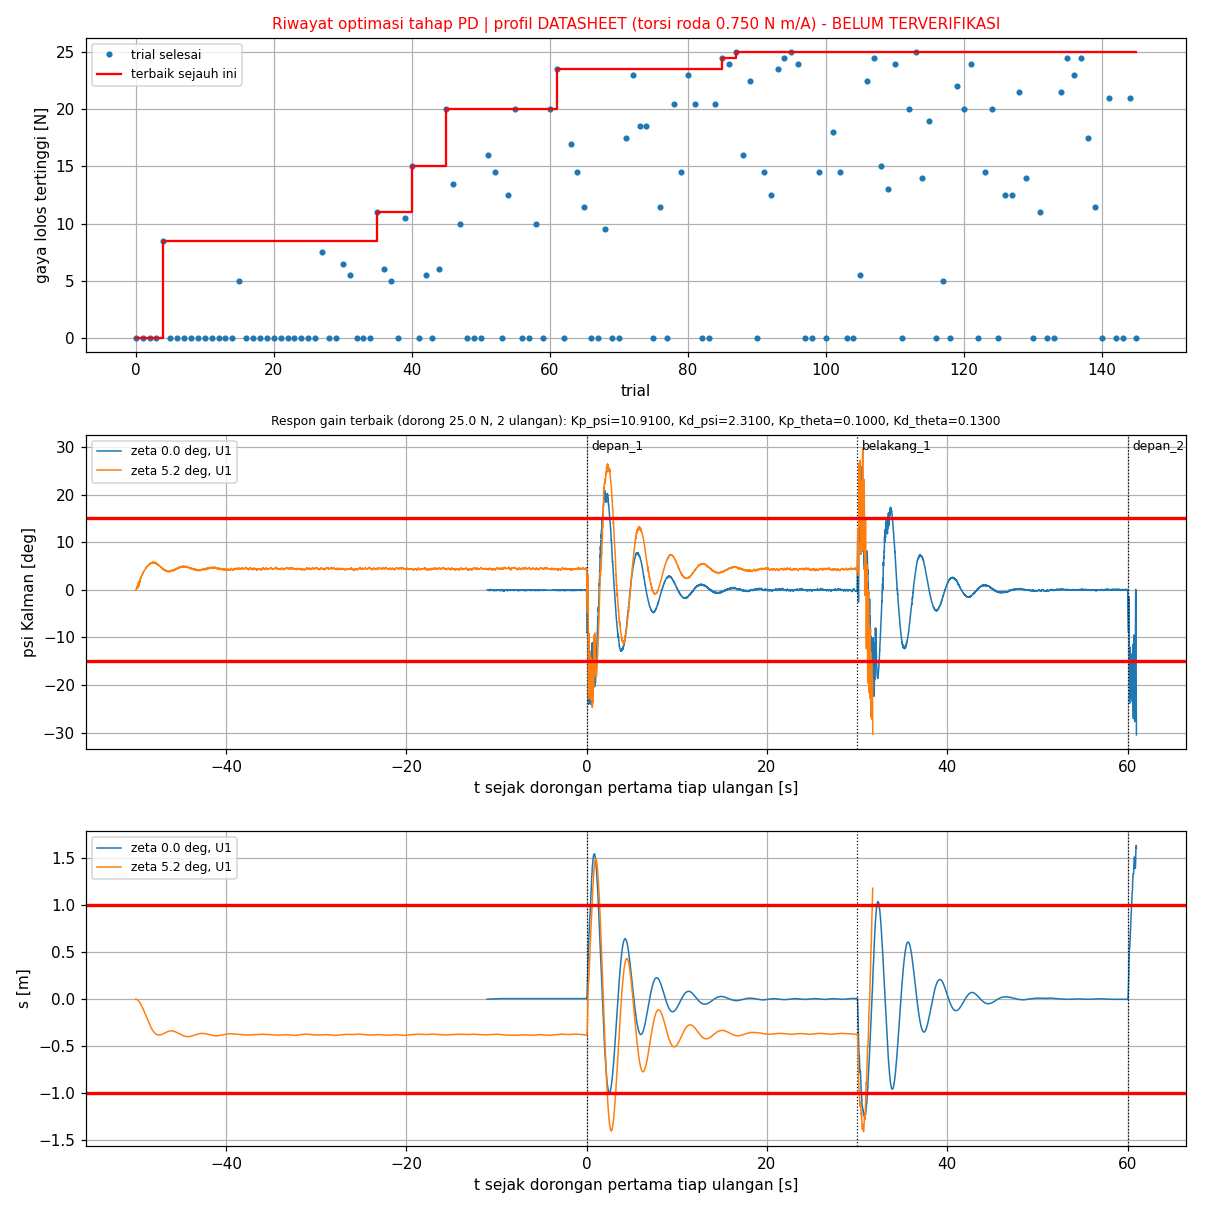

Source data for this figure (header and first rows):
trial, status, skor, keterangan, lama_s, profil, terverifikasi, Kp_psi, Kd_psi, Kp_theta, Kd_theta, gaya_N, bangbang_per_s, psi_maks_deg, dpsi_maks_rad_s, s_maks_m, lama_gagal_s, jumlah_tidak_stabil, awal_psi_rad, awal_dpsi_rad_s, awal_dtheta_rad_s, akhir_psi_rad, akhir_dpsi_rad_s, akhir_dtheta_rad_s
0, COMPLETE, 1512, komet |psi| > 30 deg (sebelum dorongan, …, 12.6, DATASHEET, BELUM, 17.85, 3.33, 0.0000, 0.3000, 0.0000, 0.0000, 30.01, 6.009, 1.194, 0.0000, 0.0000, 0.0040, 0.0620, 0.1589, 0.0050, 0.0578, 0.1742
1, COMPLETE, 2000, komet |psi| > 30 deg (sebelum dorongan, …, 0.0, DATASHEET, BELUM, 7.57, 0.6800, 0.5600, 0.3400, 0.0000, 0.0000, 30.18, 7.028, 0.0805, 0.0000, 0.0000, 0.0000, 0.0000, 0.0000, 0.0000, 0.0000, 0.0000
2, COMPLETE, 2000, komet |psi| > 30 deg (sebelum dorongan, …, 0.1, DATASHEET, BELUM, 17.08, 2.56, 1.26, 0.6900, 0.0000, 0.0000, 30.69, 15.54, 0.3479, 0.0000, 0.0000, 0.0000, 0.0000, 0.0000, 0.0000, 0.0000, 0.0000
3, COMPLETE, 2000, komet |psi| > 30 deg (sebelum dorongan, …, 0.1, DATASHEET, BELUM, 9.77, 3.99, 0.0800, 0.6700, 0.0000, 0.0000, 32.72, 14.15, 0.4121, 0.0000, 0.0000, 0.0000, 0.0000, 0.0000, 0.0000, 0.0000, 0.0000
4, COMPLETE, -8467, selesai komet pada 9.0 N: |psi| > 30 deg…, 98.4, DATASHEET, BELUM, 17.86, 2.65, 0.4200, 0.2000, 8.5, 0.0285, 14.46, 1, 0.4937, 0.0000, 4, 0.0062, 0.0363, 0.3724, 0.0319, 0.1088, 2.273
5, COMPLETE, 2000, komet |psi| > 30 deg (sebelum dorongan, …, 0.1, DATASHEET, BELUM, 32.43, 4.37, 0.9400, 0.6900, 0.0000, 0.0000, 32.23, 13.31, 0.3546, 0.0000, 0.0000, 0.0000, 0.0000, 0.0000, 0.0000, 0.0000, 0.0000
6, COMPLETE, 2000, komet |s| > 2.0 m (sebelum dorongan, U1)…, 0.3, DATASHEET, BELUM, 35.31, 4.06, 0.2500, 0.0300, 0.0000, 0.0000, 15.37, 2.71, 2.003, 0.0000, 0.0000, 0.0000, 0.0000, 0.0000, 0.0000, 0.0000, 0.0000
7, COMPLETE, 2000, komet |psi| > 30 deg (sebelum dorongan, …, 0.5, DATASHEET, BELUM, 8.45, 3.99, 0.2900, 0.4200, 0.0000, 0.0000, 30.94, 10.84, 0.5822, 0.0000, 0.0000, 0.0000, 0.0000, 0.0000, 0.0000, 0.0000, 0.0000
8, COMPLETE, 2000, komet |psi| > 30 deg (sebelum dorongan, …, 0.2, DATASHEET, BELUM, 38.4, 2.54, 2.08, 0.3100, 0.0000, 0.0000, 31.44, 10.93, 0.1436, 0.0000, 0.0000, 0.0000, 0.0000, 0.0000, 0.0000, 0.0000, 0.0000
9, COMPLETE, 1999, komet |psi| > 30 deg (dorong depan_1, t …, 3.9, DATASHEET, BELUM, 28.09, 3.81, 0.0500, 0.7500, 0.0000, 9.836, 31.62, 14.41, 0.5225, 0.0000, 1, 0.0523, 0.7898, 2.037, 0.0000, 0.0000, 0.0000
10, COMPLETE, 2000, komet |psi| > 30 deg (sebelum dorongan, …, 0.7, DATASHEET, BELUM, 27.95, 2.19, 0.9400, 0.0400, 0.0000, 0.0000, 30.12, 4.463, 1.093, 0.0000, 0.0000, 0.0000, 0.0000, 0.0000, 0.0000, 0.0000, 0.0000
11, COMPLETE, 2000, komet |psi| > 30 deg (sebelum dorongan, …, 0.0, DATASHEET, BELUM, 23.98, 1.49, 0.0200, 0.4000, 0.0000, 0.0000, 33.26, 14.9, 0.2903, 0.0000, 0.0000, 0.0000, 0.0000, 0.0000, 0.0000, 0.0000, 0.0000
12, COMPLETE, 2000, komet |psi| > 30 deg (sebelum dorongan, …, 0.3, DATASHEET, BELUM, 12.35, 2.92, 1.02, 0.2500, 0.0000, 0.0000, 31.36, 6.923, 0.4193, 0.0000, 0.0000, 0.0000, 0.0000, 0.0000, 0.0000, 0.0000, 0.0000
13, COMPLETE, 2000, komet |psi| > 30 deg (sebelum dorongan, …, 0.2, DATASHEET, BELUM, 21.11, 3.64, 0.0200, 0.5000, 0.0000, 0.0000, 31.17, 10.07, 0.1496, 0.0000, 0.0000, 0.0000, 0.0000, 0.0000, 0.0000, 0.0000, 0.0000
14, COMPLETE, 2000, komet |psi| > 30 deg (sebelum dorongan, …, 0.2, DATASHEET, BELUM, 21.76, 1.35, 0.3700, 0.1700, 0.0000, 0.0000, 32.5, 11.3, 0.2127, 0.0000, 0.0000, 0.0000, 0.0000, 0.0000, 0.0000, 0.0000, 0.0000
15, COMPLETE, -4996, selesai komet pada 5.5 N: |psi| > 30 deg…, 27.6, DATASHEET, BELUM, 17.46, 3.44, 0.9200, 0.5100, 5, 0.0140, 12.66, 1.726, 0.1457, 0.0000, 0.0000, 0.0057, 0.0454, 0.1539, 0.0087, 0.0349, 0.1727
16, COMPLETE, 2000, komet |psi| > 30 deg (sebelum dorongan, …, 0.1, DATASHEET, BELUM, 12.59, 4.08, 1.42, 0.7300, 0.0000, 0.0000, 30.8, 14.35, 0.4000, 0.0000, 0.0000, 0.0000, 0.0000, 0.0000, 0.0000, 0.0000, 0.0000
17, COMPLETE, 1999, komet |psi| > 30 deg (dorong depan_1, t …, 0.8, DATASHEET, BELUM, 18.05, 3.29, 0.7200, 0.5600, 0.0000, 8.333, 30.32, 14.09, 0.4798, 0.0000, 0.0000, 0.0031, 0.0376, 0.1465, 0.0000, 0.0000, 0.0000
18, COMPLETE, 2000, komet |psi| > 30 deg (sebelum dorongan, …, 0.9, DATASHEET, BELUM, 27, 2.7, 1.72, 0.2100, 0.0000, 0.0000, 30.2, 4.675, 0.4807, 0.0000, 0.0000, 0.0000, 0.0000, 0.0000, 0.0000, 0.0000, 0.0000
19, COMPLETE, 2000, komet |psi| > 30 deg (sebelum dorongan, …, 0.3, DATASHEET, BELUM, 30.02, 3.9, 0.4600, 0.3500, 0.0000, 0.0000, 30.71, 10.03, 0.8633, 0.0000, 0.0000, 0.0000, 0.0000, 0.0000, 0.0000, 0.0000, 0.0000
20, COMPLETE, 2000, komet |psi| > 30 deg (sebelum dorongan, …, 0.3, DATASHEET, BELUM, 22.49, 3.77, 0.5500, 0.0700, 0.0000, 0.0000, 30.21, 3.934, 1.747, 0.0000, 0.0000, 0.0000, 0.0000, 0.0000, 0.0000, 0.0000, 0.0000
21, COMPLETE, 2000, komet |s| > 2.0 m (sebelum dorongan, U1)…, 2.6, DATASHEET, BELUM, 32.84, 2.52, 0.0000, 0.0400, 0.0000, 0.0000, 2.143, 1.091, 2.001, 0.0000, 0.0000, 0.0000, 0.0000, 0.0000, 0.0000, 0.0000, 0.0000
22, COMPLETE, 2000, komet |s| > 2.0 m (sebelum dorongan, U1)…, 0.5, DATASHEET, BELUM, 17.41, 3.64, 0.0200, 0.1300, 0.0000, 0.0000, 16.53, 3.851, 2.006, 0.0000, 0.0000, 0.0000, 0.0000, 0.0000, 0.0000, 0.0000, 0.0000
23, COMPLETE, 2000, komet |psi| > 30 deg (sebelum dorongan, …, 0.3, DATASHEET, BELUM, 25.64, 3.5, 0.9700, 0.2600, 0.0000, 0.0000, 30.08, 5.33, 0.7079, 0.0000, 0.0000, 0.0000, 0.0000, 0.0000, 0.0000, 0.0000, 0.0000
24, COMPLETE, 1395, komet |psi| > 30 deg (dorong belakang_1,…, 11.1, DATASHEET, BELUM, 6.45, 2.71, 0.3800, 0.5400, 0.0000, 0.0527, 32.39, 14.5, 0.4557, 0.0000, 0.0000, 0.0033, 0.0354, 0.1425, 0.0097, 0.0414, 0.1743
25, COMPLETE, 1788, komet |psi| > 30 deg (dorong depan_2, t …, 4.8, DATASHEET, BELUM, 6.01, 2.59, 0.7100, 0.5300, 0.0000, 0.0665, 30.3, 14.83, 0.3848, 0.0000, 0.0000, 0.0036, 0.0343, 0.1490, 0.0000, 0.0000, 0.0000
26, COMPLETE, 2000, komet |psi| > 30 deg (sebelum dorongan, …, 0.5, DATASHEET, BELUM, 14.06, 2.47, 0.3700, 0.0900, 0.0000, 0.0000, 30.15, 2.106, 1.119, 0.0000, 0.0000, 0.0000, 0.0000, 0.0000, 0.0000, 0.0000, 0.0000
27, COMPLETE, -7497, selesai komet pada 8.0 N: |psi| > 30 deg…, 61.3, DATASHEET, BELUM, 17.11, 2.48, 0.1900, 0.3600, 7.5, 0.0472, 13.6, 1.723, 0.2725, 0.0000, 0.0000, 0.0032, 0.0316, 0.1302, 0.0076, 0.0495, 0.1740
28, COMPLETE, 2000, komet |psi| > 30 deg (sebelum dorongan, …, 0.9, DATASHEET, BELUM, 24.57, 2.62, 0.9400, 0.3600, 0.0000, 0.0000, 32.83, 12.84, 0.4553, 0.0000, 0.0000, 0.0000, 0.0000, 0.0000, 0.0000, 0.0000, 0.0000
29, COMPLETE, 2000, komet |psi| > 30 deg (sebelum dorongan, …, 1.9, DATASHEET, BELUM, 16.34, 1.75, 0.4300, 0.2600, 0.0000, 0.0000, 32.63, 12.12, 0.6049, 0.0000, 0.0000, 0.0000, 0.0000, 0.0000, 0.0000, 0.0000, 0.0000
30, COMPLETE, -6497, selesai komet pada 7.0 N: |psi| > 30 deg…, 62.0, DATASHEET, BELUM, 13.85, 2.96, 0.0900, 0.3400, 6.5, 0.6652, 12.81, 3.458, 0.2919, 0.0000, 0.0000, 0.0042, 0.0585, 0.1509, 0.0060, 0.0263, 0.1677
31, COMPLETE, -5498, selesai komet pada 6.0 N: |psi| > 30 deg…, 55.5, DATASHEET, BELUM, 11.41, 2.78, 0.2000, 0.3800, 5.5, 0.0384, 11.66, 1.723, 0.1659, 0.0000, 0.0000, 0.0023, 0.0377, 0.1658, 0.0063, 0.0294, 0.1620
32, COMPLETE, 1999, komet |psi| > 30 deg (dorong depan_1, t …, 3.5, DATASHEET, BELUM, 12.62, 1.97, 0.1200, 0.4400, 0.0000, 0.0000, 32.72, 15.03, 0.3930, 0.0000, 1, 0.0801, 1.201, 3.055, 0.0000, 0.0000, 0.0000
33, COMPLETE, 2000, komet |psi| > 30 deg (sebelum dorongan, …, 0.5, DATASHEET, BELUM, 7.45, 3.43, 0.1600, 0.2600, 0.0000, 0.0000, 30.6, 4.414, 0.6193, 0.0000, 0.0000, 0.0000, 0.0000, 0.0000, 0.0000, 0.0000, 0.0000
34, COMPLETE, 2000, komet |psi| > 30 deg (sebelum dorongan, …, 0.1, DATASHEET, BELUM, 17.25, 1.71, 0.4700, 0.4400, 0.0000, 0.0000, 33.25, 15.63, 0.3436, 0.0000, 0.0000, 0.0000, 0.0000, 0.0000, 0.0000, 0.0000, 0.0000
35, COMPLETE, -10985, selesai komet pada 11.5 N: |psi| > 30 de…, 62.8, DATASHEET, BELUM, 7.68, 2.64, 0.1500, 0.2800, 11, 0.4953, 25.02, 5.634, 0.3662, 0.0000, 0.0000, 0.0052, 0.0522, 0.1670, 0.0037, 0.0535, 0.1705
36, COMPLETE, -5994, selesai komet pada 6.5 N: |psi| > 30 deg…, 83.4, DATASHEET, BELUM, 24.36, 2.54, 0.1300, 0.3100, 6, 0.0000, 8.485, 1.437, 0.3463, 0.0000, 4, 0.0465, 0.6850, 1.852, 0.0472, 0.6792, 1.953
37, COMPLETE, -4998, selesai komet pada 5.5 N: |psi| > 30 deg…, 23.4, DATASHEET, BELUM, 14.04, 3.11, 0.0800, 0.4900, 5, 0.0388, 11.44, 1.786, 0.1425, 0.0000, 0.0000, 0.0026, 0.0393, 0.1676, 0.0103, 0.0317, 0.1636
38, COMPLETE, 2000, komet |psi| > 30 deg (sebelum dorongan, …, 0.5, DATASHEET, BELUM, 6.52, 2.8, 0.3600, 0.2600, 0.0000, 0.0000, 31.09, 6.481, 0.4567, 0.0000, 0.0000, 0.0000, 0.0000, 0.0000, 0.0000, 0.0000, 0.0000
39, COMPLETE, -10494, selesai komet pada 11.0 N: |psi| > 30 de…, 71.7, DATASHEET, BELUM, 17.05, 2.35, 0.1400, 0.2600, 10.5, 0.0963, 19.75, 4.963, 0.4911, 0.0000, 2, 0.0043, 0.0342, 0.1739, 0.0062, 0.0472, 0.2765
40, COMPLETE, -14990, selesai komet pada 15.5 N: |psi| > 30 de…, 91.8, DATASHEET, BELUM, 21.84, 2.2, 0.0300, 0.1700, 15, 0.5849, 14.35, 3.929, 0.9903, 0.0000, 4, 0.0099, 0.1191, 0.4647, 0.0153, 0.1820, 0.6927
41, COMPLETE, 1957, komet |psi| > 30 deg (dorong depan_1, t …, 4.7, DATASHEET, BELUM, 19.79, 2.43, 0.7100, 0.2100, 0.0000, 0.5559, 30.02, 6.678, 0.5558, 0.0000, 1, 0.0818, 0.3270, 5.627, 0.0000, 0.0000, 0.0000
42, COMPLETE, -5498, selesai komet pada 6.0 N: |psi| > 30 deg…, 51.7, DATASHEET, BELUM, 18.81, 2.77, 0.0700, 0.4000, 5.5, 0.0000, 8.998, 1.334, 0.2240, 0.0000, 0.0000, 0.0028, 0.0340, 0.1544, 0.0068, 0.0372, 0.1741
43, COMPLETE, 1839, komet |psi| > 30 deg (dorong belakang_1,…, 7.2, DATASHEET, BELUM, 17.2, 1.79, 0.2800, 0.0900, 0.0000, 0.2163, 30.3, 5.653, 1.413, 0.0000, 1, 0.1176, 0.4276, 12.02, 0.0000, 0.0000, 0.0000
44, COMPLETE, -5996, selesai komet pada 6.5 N: |psi| > 30 deg…, 55.8, DATASHEET, BELUM, 14.22, 2.4, 0.5300, 0.3300, 6, 0.0138, 12.52, 1.808, 0.1957, 0.0000, 0.0000, 0.0023, 0.0260, 0.1374, 0.0063, 0.0262, 0.1564
45, COMPLETE, -19972, selesai komet pada 20.5 N: |psi| > 30 de…, 109.0, DATASHEET, BELUM, 22.05, 2.46, 0.0500, 0.1600, 20, 0.5920, 24.14, 5.482, 1.572, 0.0000, 4, 0.0039, 0.0466, 0.2924, 0.0060, 0.0654, 0.3996
46, COMPLETE, -13472, selesai komet pada 14.0 N: |psi| > 30 de…, 135.4, DATASHEET, BELUM, 25.15, 2.23, 0.1400, 0.1500, 13.5, 0.1427, 12.65, 2.71, 1.186, 0.0000, 4, 0.0535, 0.6494, 3.684, 0.0603, 0.6980, 5.477
47, COMPLETE, -9857, selesai komet pada 10.5 N: |s| > 2.0 m (…, 70.9, DATASHEET, BELUM, 22.33, 2.38, 0.0700, 0.0100, 10, 0.0214, 11.15, 1.806, 1.626, 0.0000, 4, 0.0288, 0.0669, 6.22, 0.0381, 0.0858, 8.491
48, COMPLETE, 2000, komet |psi| > 30 deg (sebelum dorongan, …, 1.8, DATASHEET, BELUM, 27.18, 2.26, 0.2400, 0.1200, 0.0000, 0.0000, 30, 6.736, 1.871, 0.0000, 0.0000, 0.0000, 0.0000, 0.0000, 0.0000, 0.0000, 0.0000
49, COMPLETE, 2000, komet |psi| > 30 deg (sebelum dorongan, …, 0.5, DATASHEET, BELUM, 29.31, 2.12, 0.4700, 0.1800, 0.0000, 0.0000, 31.92, 9.927, 1.092, 0.0000, 0.0000, 0.0000, 0.0000, 0.0000, 0.0000, 0.0000, 0.0000
50, COMPLETE, 2000, komet |psi| > 30 deg (sebelum dorongan, …, 0.9, DATASHEET, BELUM, 24.06, 1.94, 0.5900, 0.0700, 0.0000, 0.0000, 31.26, 5.081, 1.287, 0.0000, 0.0000, 0.0000, 0.0000, 0.0000, 0.0000, 0.0000, 0.0000
51, COMPLETE, -15914, selesai komet pada 16.5 N: |s| > 2.0 m (…, 91.8, DATASHEET, BELUM, 15.78, 2.17, 0.0200, 0.0700, 16, 0.2568, 11.48, 1.749, 1.987, 0.0000, 4, 0.0032, 0.0325, 0.2865, 0.0054, 0.0481, 0.3192
52, COMPLETE, -14493, selesai komet pada 15.0 N: |psi| > 30 de…, 155.2, DATASHEET, BELUM, 15.39, 2.34, 0.0600, 0.1800, 14.5, 0.6191, 17.49, 3.078, 0.7151, 0.0000, 1, 0.0038, 0.0283, 0.1729, 0.0043, 0.0270, 0.2473
53, COMPLETE, 2000, komet |s| > 2.0 m (sebelum dorongan, U1)…, 0.3, DATASHEET, BELUM, 23.61, 2.88, 0.0300, 0.0700, 0.0000, 0.0000, 8.096, 1.992, 2.003, 0.0000, 0.0000, 0.0000, 0.0000, 0.0000, 0.0000, 0.0000, 0.0000
54, COMPLETE, -12489, selesai komet pada 13.0 N: |psi| > 30 de…, 112.3, DATASHEET, BELUM, 20.61, 2.23, 0.1100, 0.1800, 12.5, 0.0785, 13.36, 3.801, 0.8315, 0.0000, 4, 0.0051, 0.0721, 0.3374, 0.0075, 0.1040, 0.4288
55, COMPLETE, -19962, selesai komet pada 20.5 N: |psi| > 30 de…, 96.3, DATASHEET, BELUM, 23.24, 2.22, 0.1300, 0.1300, 20, 0.6705, 22.93, 5.052, 1.639, 0.0000, 4, 0.0123, 0.1471, 0.5888, 0.0200, 0.2740, 1.012
56, COMPLETE, 1502, komet |psi| > 30 deg (sebelum dorongan, …, 12.0, DATASHEET, BELUM, 16.17, 2.87, 0.2100, 0.1800, 0.0000, 0.0000, 31.63, 6.508, 1.228, 0.0000, 1, 0.0044, 0.0300, 0.3609, 0.0113, 0.0496, 0.1714
57, COMPLETE, 2000, komet |psi| > 30 deg (sebelum dorongan, …, 0.6, DATASHEET, BELUM, 25.01, 1.81, 0.1400, 0.1800, 0.0000, 0.0000, 30.71, 11.27, 0.3695, 0.0000, 0.0000, 0.0000, 0.0000, 0.0000, 0.0000, 0.0000, 0.0000
58, COMPLETE, -9875, selesai komet pada 10.5 N: |psi| > 30 de…, 74.5, DATASHEET, BELUM, 14.89, 2.1, 0.5600, 0.2100, 10, 0.0535, 28.46, 5.267, 0.6016, 0.0000, 2, 0.0058, 0.0301, 0.1720, 0.0642, 0.2451, 3.849
59, COMPLETE, 1900, komet |psi| > 30 deg (dorong belakang_1,…, 6.0, DATASHEET, BELUM, 18.04, 2.4, 0.3200, 0.1100, 0.0000, 0.4931, 30.22, 4.469, 1.441, 0.0000, 1, 0.0959, 0.3094, 8.867, 0.0000, 0.0000, 0.0000
... 87 more rows
